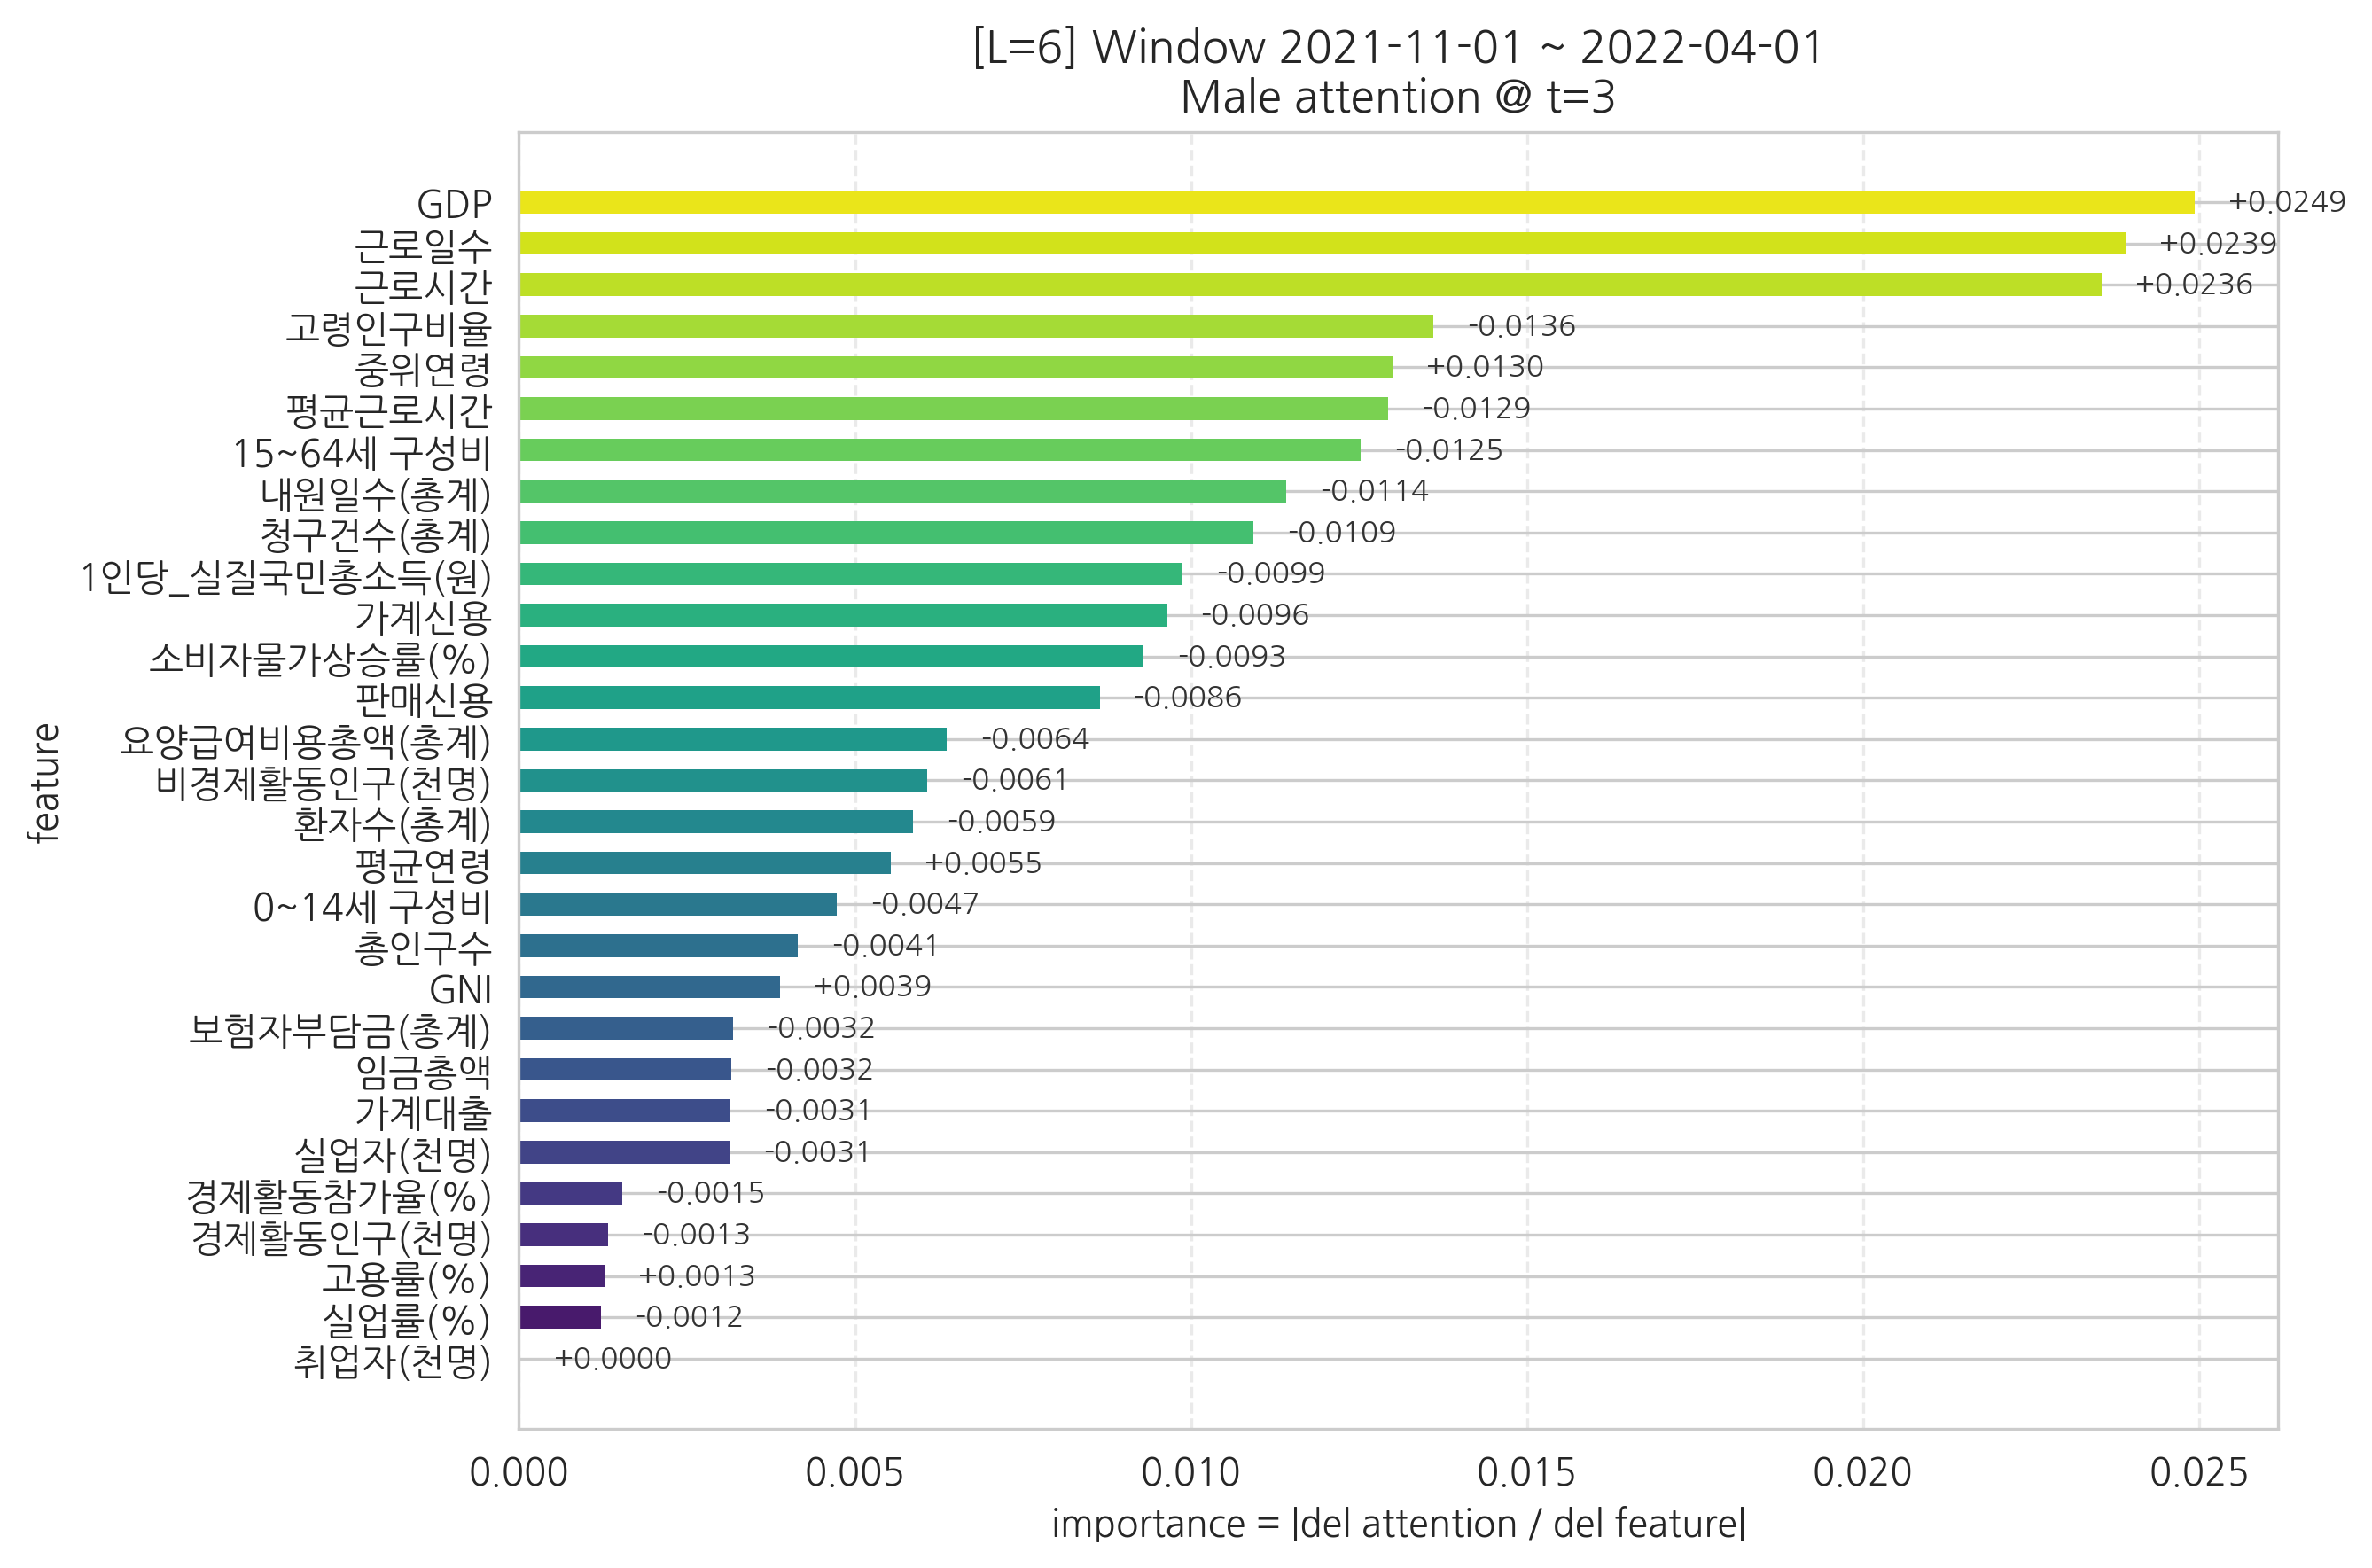

The data file committed next to this chart (first rows):
feature, importance, signed_grad
취업자(천명), 2.4408102e-05, 2.4408102e-05
실업률(%), 0.001225, -0.001225
고용률(%), 0.001281, 0.001281
경제활동인구(천명), 0.001326, -0.001326
경제활동참가율(%), 0.001543, -0.001543
실업자(천명), 0.003141, -0.003141
가계대출, 0.003145, -0.003145
임금총액, 0.003159, -0.003159
보험자부담금(총계), 0.00319, -0.00319
GNI, 0.003885, 0.003885
총인구수, 0.004147, -0.004147
0~14세 구성비, 0.00473, -0.00473
평균연령, 0.005539, 0.005539
환자수(총계), 0.005869, -0.005869
비경제활동인구(천명), 0.006075, -0.006075
요양급여비용총액(총계), 0.006364, -0.006364
판매신용, 0.008642, -0.008642
소비자물가상승률(%), 0.009291, -0.009291
가계신용, 0.009646, -0.009646
1인당_실질국민총소득(원), 0.009873, -0.009873
청구건수(총계), 0.01093, -0.01093
내원일수(총계), 0.01142, -0.01142
15~64세 구성비, 0.01253, -0.01253
평균근로시간, 0.01293, -0.01293
중위연령, 0.013, 0.013
고령인구비율, 0.01361, -0.01361
근로시간, 0.02356, 0.02356
근로일수, 0.02391, 0.02391
GDP, 0.02493, 0.02493
